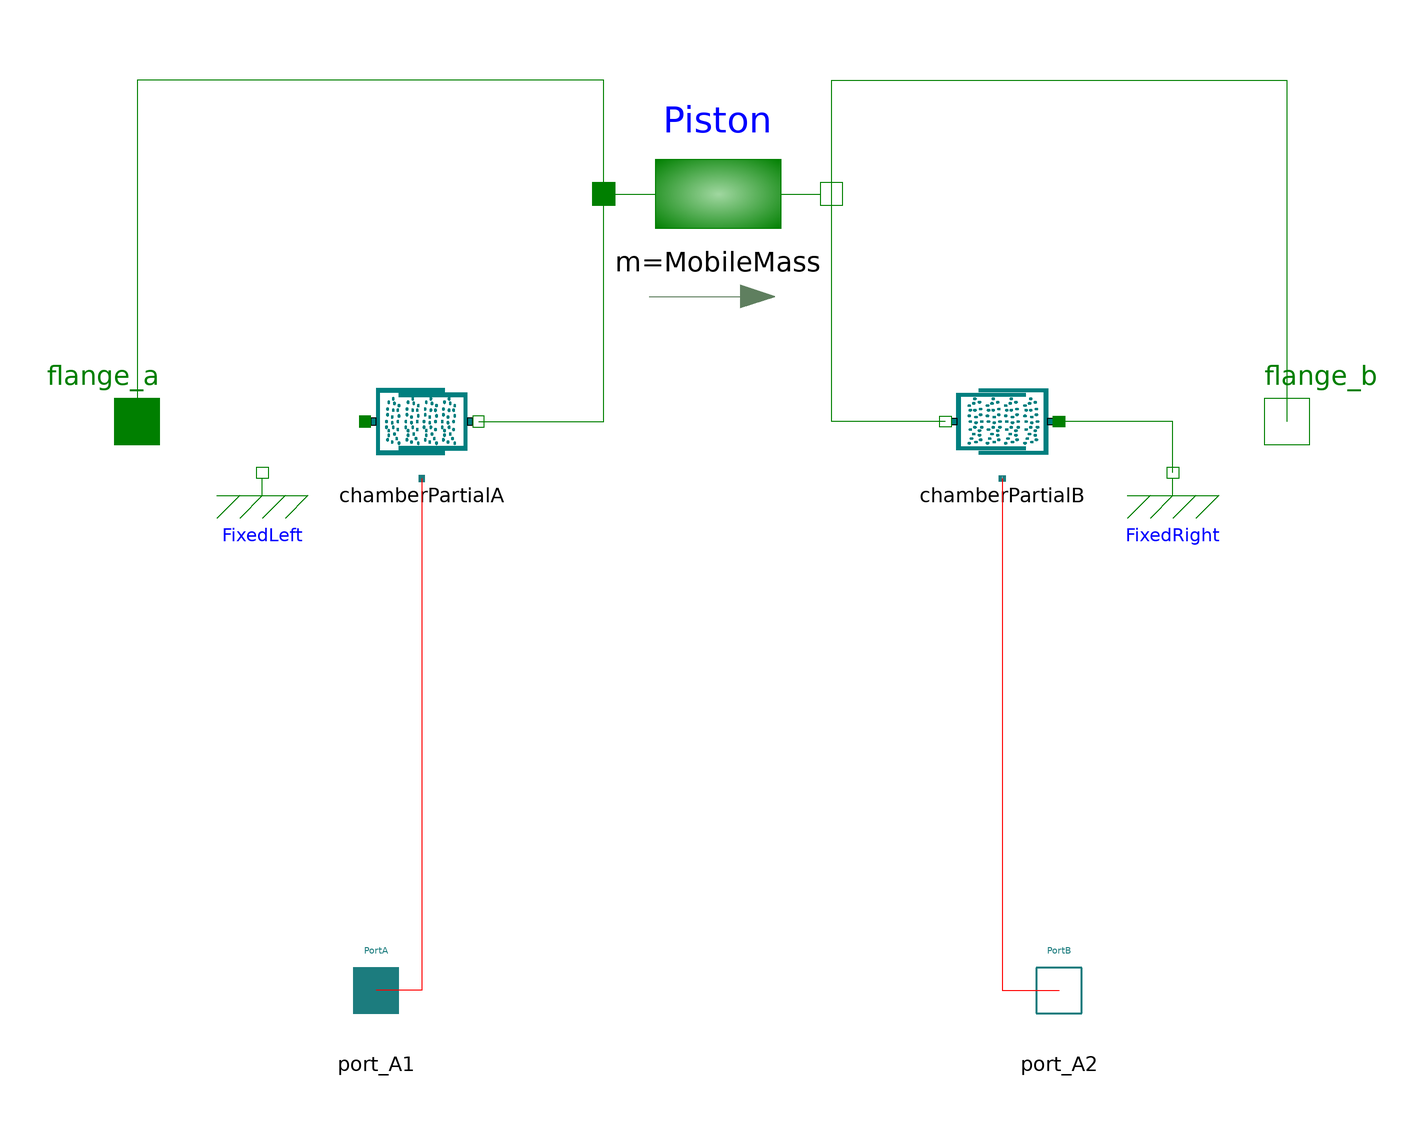

The Modelica model whose source follows is shown above as a component diagram (icons at their Placement, wires along their Line points).

model Cylinder "double acting cylinders"
        parameter Modelica.SIunits.Length Stroke = 0.05 "Course totale";
        parameter Modelica.SIunits.Mass MobileMass(min = 0.0) = 100 "Masse mobile (piston + tiges)";
        parameter Modelica.SIunits.Area PistonAreaLeft(min = 0.0) = 0.001 "Effective area of left side of piston";
        parameter Modelica.SIunits.Area PistonAreaRight(min = 0.0) = 0.001 "Effective area of right side of piston";
        Modelica.Mechanics.Translational.Components.Mass Piston(L = 0, m = MobileMass) annotation(
          extent = [-20, -60; 20, -20],
          Placement(transformation(extent = {{-20, 20}, {20, 60}}, rotation = 0)));
        Parts.ChamberLeft chamberPartialA(PistonArea = PistonAreaLeft) annotation(
          Placement(transformation(extent = {{-62, -10}, {-42, 10}})));
        Parts.ChamberRight chamberPartialB(PistonArea = PistonAreaRight) annotation(
          Placement(transformation(extent = {{10, -10}, {-10, 10}}, rotation = 0, origin = {50, 0})));
        Connectors.Interfaces.PortA port_A1 "Port A, were oil flows into the component (positive q, port_A.p > port_B.p means positive dp)" annotation(
          Placement(transformation(extent = {{-70, -110}, {-50, -90}}), iconTransformation(extent = {{-10, -10}, {10, 10}}, rotation = 90, origin = {-60, -100})));
        Modelica.Mechanics.Translational.Interfaces.Flange_a flange_a "Left flange" annotation(
          Placement(transformation(extent = {{-112, -10}, {-92, 10}}), iconTransformation(extent = {{-110, -10}, {-90, 10}})));
        Modelica.Mechanics.Translational.Interfaces.Flange_b flange_b "Right flange" annotation(
          Placement(transformation(extent = {{90, -10}, {110, 10}}), iconTransformation(extent = {{90, -10}, {110, 10}})));
        Connectors.Interfaces.PortB port_A2 "Port A, were oil flows into the component (positive q, port_A.p > port_B.p means positive dp)" annotation(
          Placement(transformation(extent = {{50, -110}, {70, -90}}), iconTransformation(extent = {{-10, -10}, {10, 10}}, rotation = 270, origin = {60, -100})));
        Modelica.Mechanics.Translational.Components.Fixed FixedLeft(s0 = -Stroke / 2) annotation(
          Placement(transformation(extent = {{-90, -20}, {-70, 2}})));
        Modelica.Mechanics.Translational.Components.Fixed FixedRight(s0 = +Stroke / 2) annotation(
          Placement(transformation(extent = {{70, -20}, {90, 2}})));
      equation
        connect(chamberPartialA.flange_b, Piston.flange_a) annotation(
          Line(points = {{-42, 0}, {-20, 0}, {-20, 40}}, color = {0, 127, 0}, smooth = Smooth.None));
        connect(chamberPartialA.port_A, port_A1) annotation(
          Line(points = {{-52, -10}, {-52, -100}, {-60, -100}}, color = {255, 0, 0}, smooth = Smooth.None));
        connect(chamberPartialB.port_A, port_A2) annotation(
          Line(points = {{50, -10}, {50, -100}, {60, -100}}, color = {255, 0, 0}, smooth = Smooth.None));
        connect(flange_a, flange_a) annotation(
          Line(points = {{-102, 0}, {-102, 0}}, color = {0, 127, 0}, pattern = LinePattern.None, smooth = Smooth.Bezier));
        connect(FixedLeft.flange, chamberPartialA.flange_a) annotation(
          Line(points = {{-80, -9}, {-80, 0}, {-62, 0}}, color = {0, 127, 0}, pattern = LinePattern.None, smooth = Smooth.None));
        connect(FixedRight.flange, chamberPartialB.flange_a) annotation(
          Line(points = {{80, -9}, {80, 0}, {60, 0}}, color = {0, 127, 0}, smooth = Smooth.None));
        connect(chamberPartialB.flange_b, Piston.flange_b) annotation(
          Line(points = {{40, 0}, {20, 0}, {20, 40}}, color = {0, 127, 0}, smooth = Smooth.None));
        connect(Piston.flange_a, flange_a) annotation(
          Line(points = {{-20, 40}, {-20, 60}, {-102, 60}, {-102, 0}}, color = {0, 127, 0}, smooth = Smooth.None));
        connect(Piston.flange_b, flange_b) annotation(
          Line(points = {{20, 40}, {20, 60}, {100, 60}, {100, 0}}, color = {0, 127, 0}, smooth = Smooth.None));
        annotation(
          Icon(coordinateSystem(preserveAspectRatio = true, extent = {{-100, -100}, {100, 100}}), graphics = {Rectangle(extent = {{-80, 44}, {80, -44}}, lineColor = {0, 0, 0}, fillColor = {0, 127, 127}, fillPattern = FillPattern.Solid), Rectangle(extent = {{-90, 10}, {-20, -10}}, lineColor = {0, 127, 0}, fillColor = {0, 0, 0}, fillPattern = FillPattern.Solid), Rectangle(extent = {{20, 10}, {90, -10}}, lineColor = {0, 127, 0}, fillColor = {0, 0, 0}, fillPattern = FillPattern.Solid), Rectangle(extent = {{20, -40}, {-20, 40}}, lineColor = {0, 127, 0}, fillColor = {0, 0, 0}, fillPattern = FillPattern.Solid), Rectangle(extent = {{-66, -42}, {-54, -88}}, lineColor = {0, 0, 0}, fillColor = {0, 127, 127}, fillPattern = FillPattern.Solid), Rectangle(extent = {{54, -42}, {66, -88}}, lineColor = {0, 0, 0}, fillColor = {0, 127, 127}, fillPattern = FillPattern.Solid), Rectangle(extent = {{-66, -34}, {-54, -44}}, fillColor = {0, 127, 127}, fillPattern = FillPattern.Solid, pattern = LinePattern.None), Rectangle(extent = {{54, -34}, {66, -44}}, fillColor = {0, 127, 127}, fillPattern = FillPattern.Solid, pattern = LinePattern.None), Rectangle(extent = {{-20, 10}, {-14, -10}}, fillColor = {0, 0, 0}, fillPattern = FillPattern.Solid, pattern = LinePattern.None, lineColor = {0, 0, 0}), Rectangle(extent = {{14, 10}, {20, -10}}, fillColor = {0, 0, 0}, fillPattern = FillPattern.Solid, pattern = LinePattern.None, lineColor = {0, 0, 0})}),
          Diagram(graphics));
      end Cylinder;